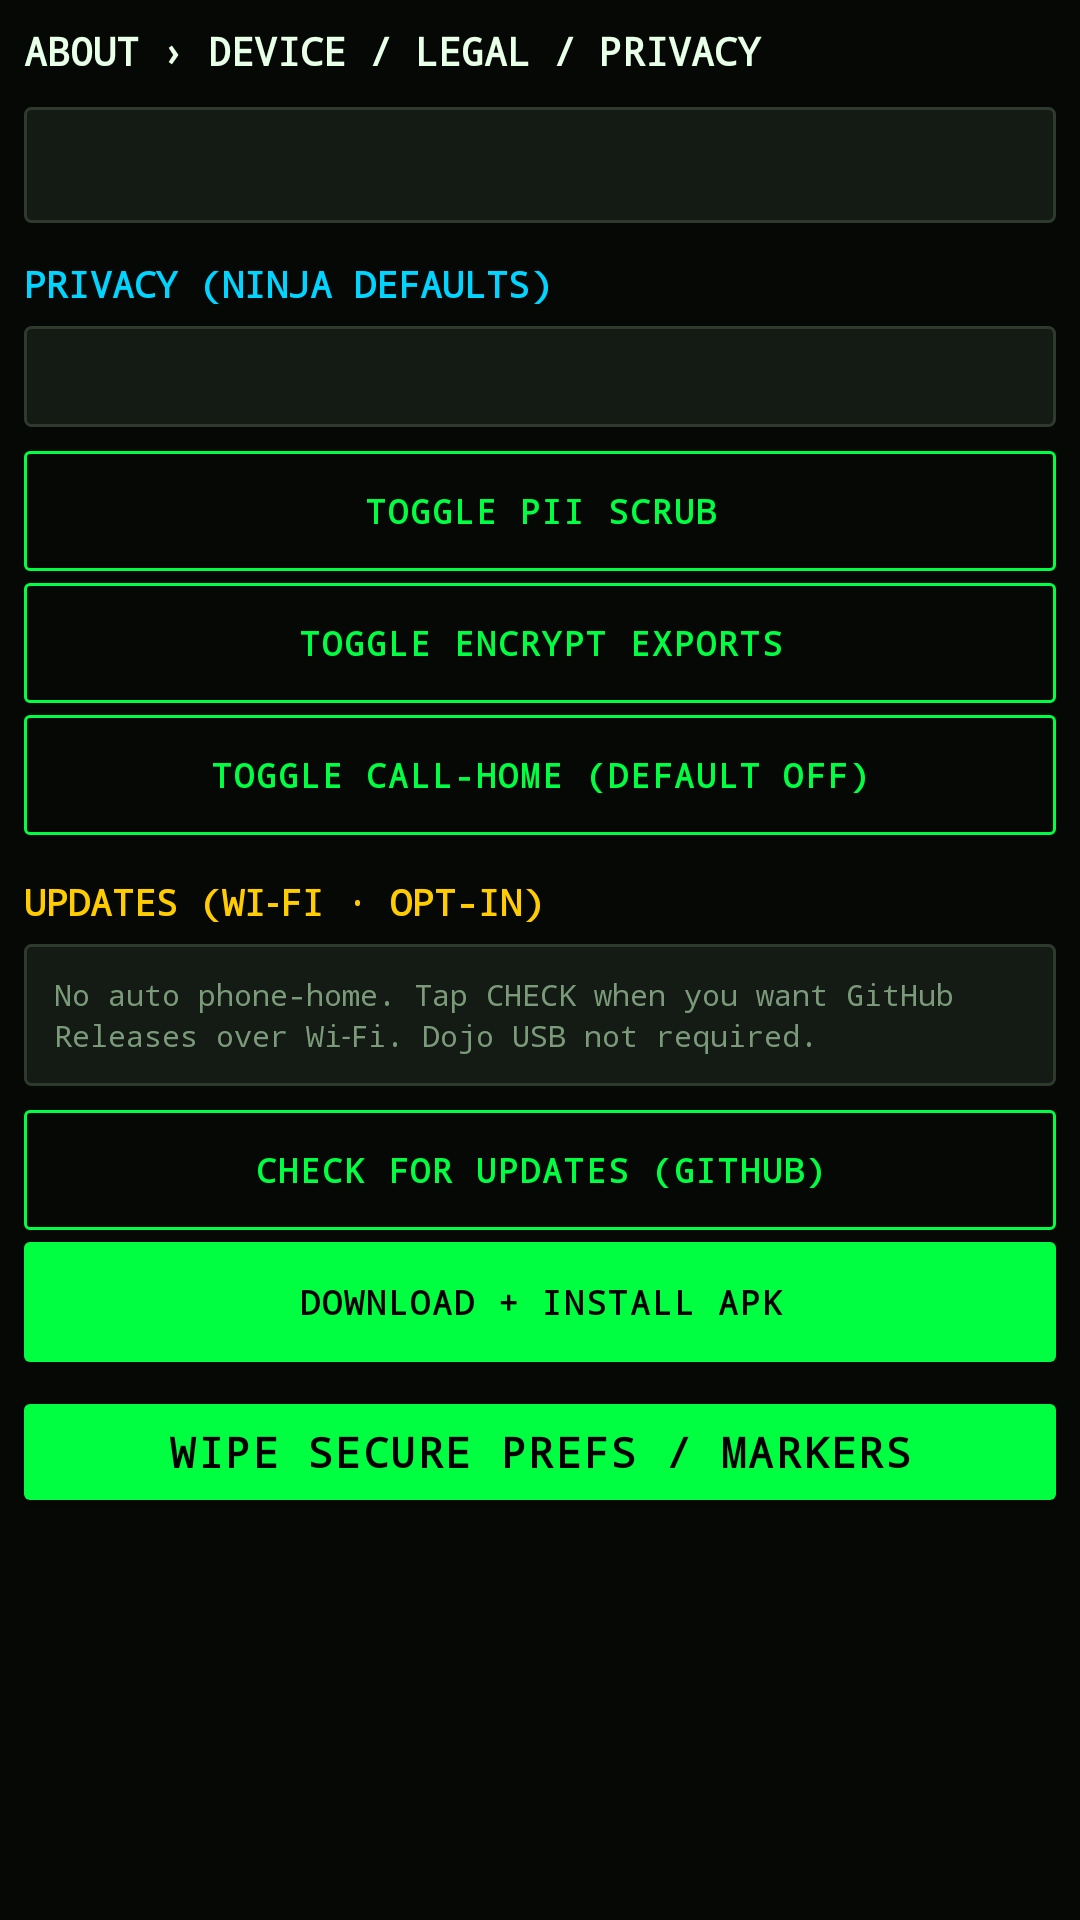

Produce the Android XML layout that renders to this screen, including the resource entries it uses.
<!-- AndroidManifest.xml: application theme Theme.HaleHoundFire -->
<!-- res/layout/fragment_about.xml -->
<?xml version="1.0" encoding="utf-8"?>
<ScrollView xmlns:android="http://schemas.android.com/apk/res/android"
    android:layout_width="match_parent"
    android:layout_height="match_parent"
    android:background="@color/cyd_bg"
    android:fillViewport="true">

    <LinearLayout
        android:layout_width="match_parent"
        android:layout_height="wrap_content"
        android:orientation="vertical"
        android:padding="8dp">

        <TextView
            android:layout_width="match_parent"
            android:layout_height="wrap_content"
            android:fontFamily="monospace"
            android:text="ABOUT › DEVICE / LEGAL / PRIVACY"
            android:textColor="@color/cyd_text"
            android:textSize="13sp"
            android:textStyle="bold" />

        <TextView
            android:id="@+id/aboutBody"
            android:layout_width="match_parent"
            android:layout_height="wrap_content"
            android:layout_marginTop="10dp"
            android:background="@drawable/bg_cyd_panel"
            android:fontFamily="monospace"
            android:lineSpacingExtra="3dp"
            android:padding="12dp"
            android:textColor="@color/cyd_text_dim"
            android:textSize="11sp" />

        <TextView
            android:layout_width="match_parent"
            android:layout_height="wrap_content"
            android:layout_marginTop="12dp"
            android:fontFamily="monospace"
            android:text="PRIVACY (NINJA DEFAULTS)"
            android:textColor="@color/cyd_cyan"
            android:textSize="12sp"
            android:textStyle="bold" />

        <TextView
            android:id="@+id/privacyStatus"
            android:layout_width="match_parent"
            android:layout_height="wrap_content"
            android:layout_marginTop="6dp"
            android:background="@drawable/bg_cyd_panel"
            android:fontFamily="monospace"
            android:lineSpacingExtra="2dp"
            android:padding="10dp"
            android:textColor="@color/cyd_text"
            android:textSize="10sp" />

        <com.google.android.material.button.MaterialButton
            android:id="@+id/btnToggleScrub"
            style="@style/Widget.HaleHound.Button.Outline"
            android:layout_width="match_parent"
            android:layout_height="40dp"
            android:layout_marginTop="8dp"
            android:insetTop="0dp"
            android:insetBottom="0dp"
            android:text="TOGGLE PII SCRUB"
            android:textSize="11sp" />

        <com.google.android.material.button.MaterialButton
            android:id="@+id/btnToggleEncrypt"
            style="@style/Widget.HaleHound.Button.Outline"
            android:layout_width="match_parent"
            android:layout_height="40dp"
            android:layout_marginTop="4dp"
            android:insetTop="0dp"
            android:insetBottom="0dp"
            android:text="TOGGLE ENCRYPT EXPORTS"
            android:textSize="11sp" />

        <com.google.android.material.button.MaterialButton
            android:id="@+id/btnToggleHome"
            style="@style/Widget.HaleHound.Button.Outline"
            android:layout_width="match_parent"
            android:layout_height="40dp"
            android:layout_marginTop="4dp"
            android:insetTop="0dp"
            android:insetBottom="0dp"
            android:text="TOGGLE CALL-HOME (DEFAULT OFF)"
            android:textSize="11sp" />

        <TextView
            android:layout_width="match_parent"
            android:layout_height="wrap_content"
            android:layout_marginTop="14dp"
            android:fontFamily="monospace"
            android:text="UPDATES (WI‑FI · OPT-IN)"
            android:textColor="@color/cyd_amber"
            android:textSize="12sp"
            android:textStyle="bold" />

        <TextView
            android:id="@+id/updateStatus"
            android:layout_width="match_parent"
            android:layout_height="wrap_content"
            android:layout_marginTop="6dp"
            android:background="@drawable/bg_cyd_panel"
            android:fontFamily="monospace"
            android:lineSpacingExtra="2dp"
            android:padding="10dp"
            android:text="No auto phone-home. Tap CHECK when you want GitHub Releases over Wi‑Fi. Dojo USB not required."
            android:textColor="@color/cyd_text_dim"
            android:textSize="10sp" />

        <com.google.android.material.button.MaterialButton
            android:id="@+id/btnCheckUpdate"
            style="@style/Widget.HaleHound.Button.Outline"
            android:layout_width="match_parent"
            android:layout_height="40dp"
            android:layout_marginTop="8dp"
            android:insetTop="0dp"
            android:insetBottom="0dp"
            android:text="CHECK FOR UPDATES (GITHUB)"
            android:textSize="11sp" />

        <com.google.android.material.button.MaterialButton
            android:id="@+id/btnDownloadUpdate"
            android:layout_width="match_parent"
            android:layout_height="40dp"
            android:layout_marginTop="4dp"
            android:enabled="false"
            android:insetTop="0dp"
            android:insetBottom="0dp"
            android:text="DOWNLOAD + INSTALL APK"
            android:textSize="11sp" />

        <com.google.android.material.button.MaterialButton
            android:id="@+id/btnWipeSecure"
            android:layout_width="match_parent"
            android:layout_height="wrap_content"
            android:layout_marginTop="8dp"
            android:layout_marginBottom="12dp"
            android:text="WIPE SECURE PREFS / MARKERS" />
    </LinearLayout>
</ScrollView>
<!-- resources referenced by this layout -->
<resources>
  <color name="cyd_amber">#FFCC00</color>
  <color name="cyd_bg">#050805</color>
  <color name="cyd_cyan">#00D4FF</color>
  <color name="cyd_text">#E8FFE8</color>
  <color name="cyd_text_dim">#7A9A7A</color>
  <!-- drawable bg_cyd_panel (drawable) -->
  <?xml version="1.0" encoding="utf-8"?>
  <shape xmlns:android="http://schemas.android.com/apk/res/android" android:shape="rectangle">
      <solid android:color="@color/cyd_panel" />
      <stroke android:width="1dp" android:color="@color/cyd_border" />
      <corners android:radius="2dp" />
  </shape>
  <style name="Widget.HaleHound.Button.Outline" parent="Widget.MaterialComponents.Button.OutlinedButton">
          <item name="strokeColor">@color/cyd_green</item>
          <item name="strokeWidth">1dp</item>
          <item name="android:textColor">@color/cyd_green</item>
          <item name="cornerRadius">2dp</item>
          <item name="android:textAllCaps">true</item>
          <item name="android:letterSpacing">0.06</item>
          <item name="android:fontFamily">monospace</item>
          <item name="android:minHeight">44dp</item>
          <item name="backgroundTint">@android:color/transparent</item>
      </style>
  <style name="Theme.HaleHoundFire" parent="Theme.MaterialComponents.NoActionBar">
          <item name="colorPrimary">@color/cyd_amber</item>
          <item name="colorPrimaryVariant">@color/cyd_amber_dim</item>
          <item name="colorOnPrimary">@color/cyd_black</item>
          <item name="colorSecondary">@color/cyd_green</item>
          <item name="colorOnSecondary">@color/cyd_black</item>
          <item name="android:colorBackground">@color/cyd_bg</item>
          <item name="colorSurface">@color/cyd_panel</item>
          <item name="colorOnSurface">@color/cyd_text</item>
          <item name="android:statusBarColor">@color/cyd_bg</item>
          <item name="android:navigationBarColor">@color/cyd_bg</item>
          <item name="android:windowBackground">@color/cyd_bg</item>
          <item name="android:textColorPrimary">@color/cyd_text</item>
          <item name="android:textColorSecondary">@color/cyd_text_dim</item>
          <item name="android:forceDarkAllowed">false</item>
          <item name="materialButtonStyle">@style/Widget.Cyd.Button</item>
          <item name="bottomNavigationStyle">@style/Widget.Cyd.BottomNav</item>
          <item name="isLightTheme">false</item>
      </style>
  <color name="cyd_panel">#141A14</color>
  <color name="cyd_border">#2E3A2E</color>
  <color name="cyd_green">#00FF41</color>
  <color name="cyd_amber_dim">#B38F00</color>
  <color name="cyd_black">#000000</color>
  <style name="Widget.Cyd.Button" parent="Widget.MaterialComponents.Button">
          <item name="backgroundTint">@color/cyd_green</item>
          <item name="android:textColor">@color/cyd_black</item>
          <item name="cornerRadius">2dp</item>
          <item name="android:textAllCaps">true</item>
          <item name="android:letterSpacing">0.06</item>
          <item name="android:fontFamily">monospace</item>
          <item name="android:textStyle">bold</item>
          <item name="android:minHeight">44dp</item>
      </style>
  <style name="Widget.Cyd.BottomNav" parent="Widget.MaterialComponents.BottomNavigationView">
          <item name="itemIconTint">@color/cyd_bottom_nav_color</item>
          <item name="itemTextColor">@color/cyd_bottom_nav_color</item>
          <item name="itemRippleColor">@color/cyd_green_ghost</item>
          <item name="elevation">0dp</item>
          <item name="android:background">@color/cyd_panel</item>
          <item name="labelVisibilityMode">labeled</item>
      </style>
  <color name="cyd_green_ghost">#1A3D22</color>
</resources>
